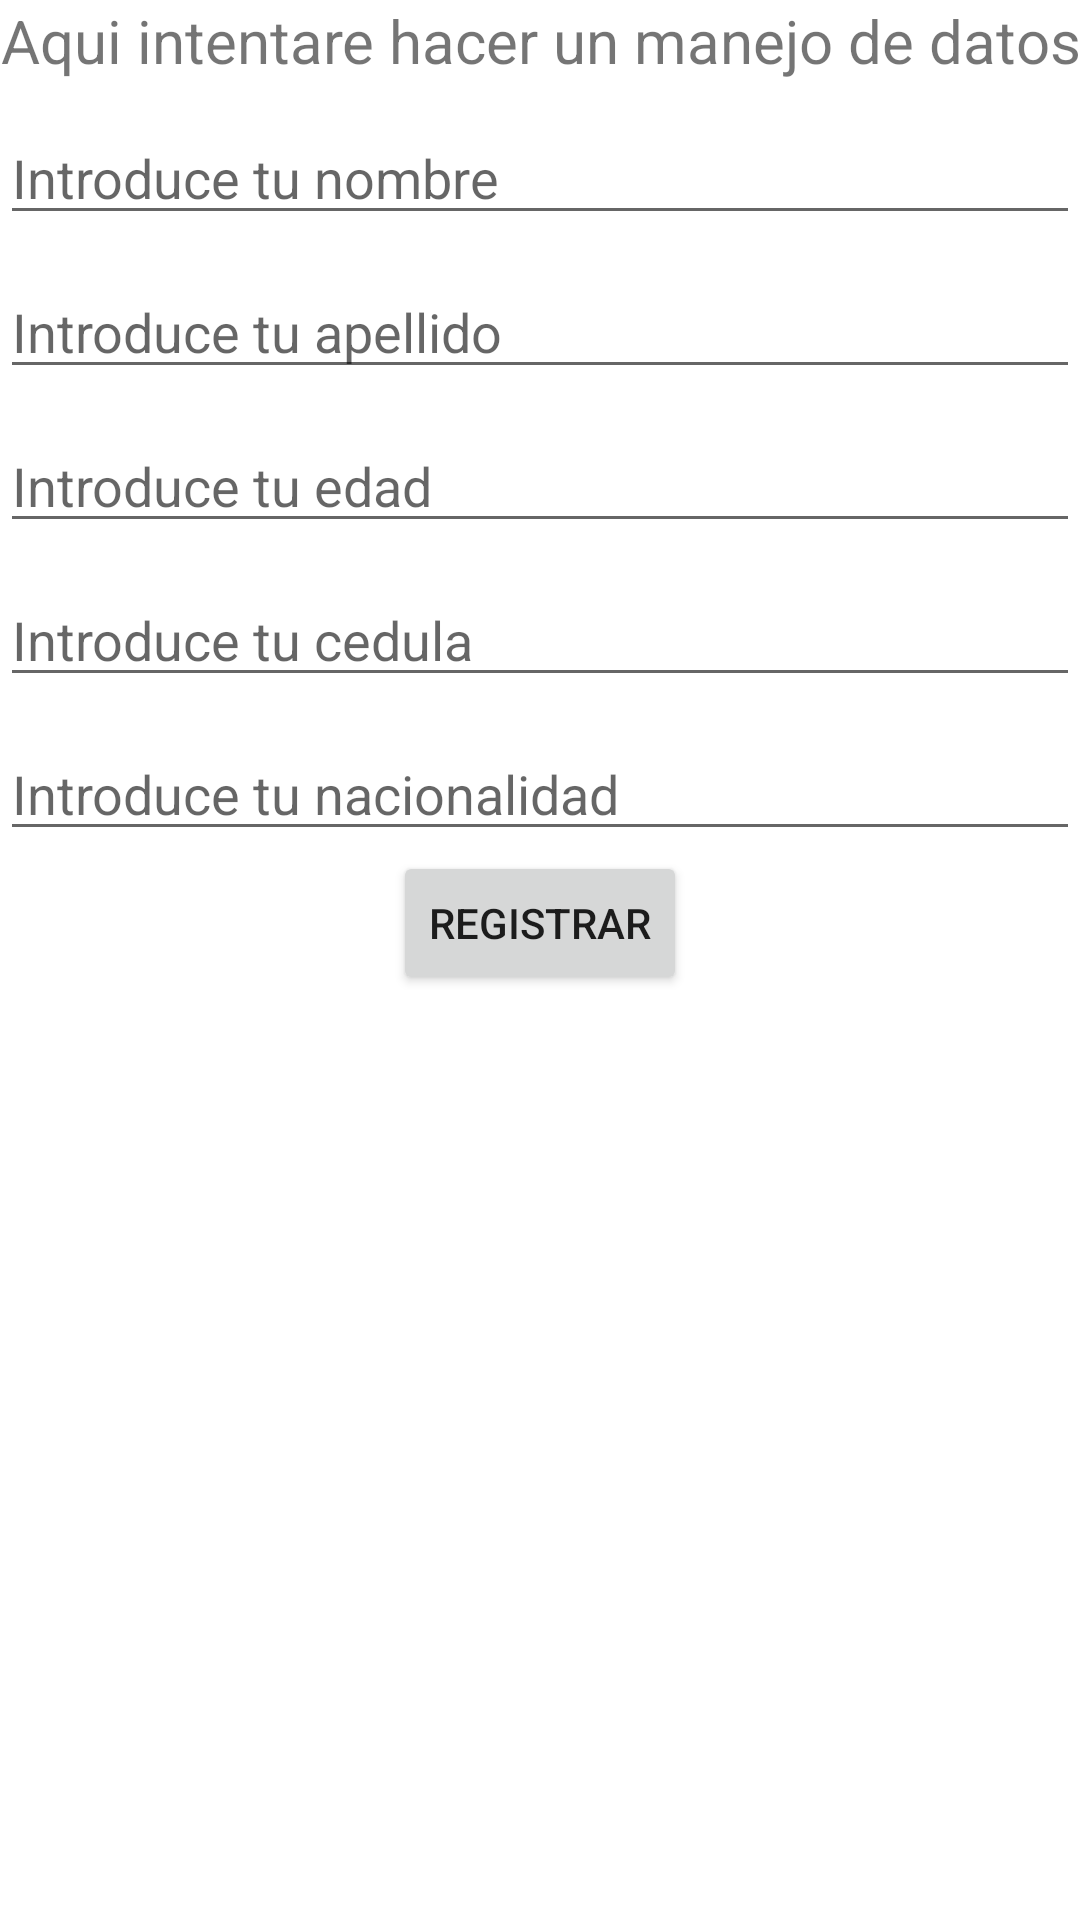

Here is an Android app screen rendered from its layout file. Give the layout XML and the strings, colors and styles it references.
<!-- AndroidManifest.xml: application theme Theme.PracticaParcial -->
<!-- res/layout/activity_add_user.xml -->
<?xml version="1.0" encoding="utf-8"?>
<LinearLayout xmlns:android="http://schemas.android.com/apk/res/android"
    xmlns:app="http://schemas.android.com/apk/res-auto"
    xmlns:tools="http://schemas.android.com/tools"
    android:layout_width="match_parent"
    android:layout_height="match_parent"
    tools:context=".AddUserActivity"
    android:orientation="vertical">

    <TextView
        android:layout_width="match_parent"
        android:layout_height="wrap_content"
        android:text="Aqui intentare hacer un manejo de datos"
        android:gravity="center"
        android:textSize="20dp"
        />

    <EditText
        android:layout_marginTop="10dp"
        android:layout_width="match_parent"
        android:layout_height="wrap_content"
        android:hint="Introduce tu nombre"
        android:id="@+id/txtNombre"/>

    <EditText
        android:layout_marginTop="10dp"
        android:layout_width="match_parent"
        android:layout_height="wrap_content"
        android:hint="Introduce tu apellido"
        android:id="@+id/txtApellido"/>

    <EditText
        android:layout_marginTop="10dp"
        android:layout_width="match_parent"
        android:layout_height="wrap_content"
        android:hint="Introduce tu edad"
        android:id="@+id/txtEdad"/>

    <EditText
        android:layout_marginTop="10dp"
        android:layout_width="match_parent"
        android:layout_height="wrap_content"
        android:hint="Introduce tu cedula"
        android:id="@+id/txtCed"/>

    <EditText
        android:layout_marginTop="10dp"
        android:layout_width="match_parent"
        android:layout_height="wrap_content"
        android:hint="Introduce tu nacionalidad"
        android:id="@+id/txtNacion"/>

    <Button
        android:layout_width="wrap_content"
        android:layout_height="wrap_content"
        android:text="Registrar"
        android:onClick="register"
        android:layout_gravity="center_horizontal"/>

</LinearLayout>
<!-- resources referenced by this layout -->
<resources>
  <style name="Theme.PracticaParcial" parent="Theme.MaterialComponents.DayNight.DarkActionBar">
          
          <item name="colorPrimary">@color/purple_500</item>
          <item name="colorPrimaryVariant">@color/purple_700</item>
          <item name="colorOnPrimary">@color/white</item>
          
          <item name="colorSecondary">@color/teal_200</item>
          <item name="colorSecondaryVariant">@color/teal_700</item>
          <item name="colorOnSecondary">@color/black</item>
          
          <item name="android:statusBarColor">?attr/colorPrimaryVariant</item>
          
      </style>
  <!-- not gathered from this repository: default colours our renderer supplied (Android Studio template values) -->
  <color name="purple_500">#FF6200EE</color>
  <color name="purple_700">#FF3700B3</color>
  <color name="teal_200">#FF03DAC5</color>
  <color name="teal_700">#FF018786</color>
  <color name="black">#FF000000</color>
  <color name="white">#FFFFFFFF</color>
</resources>
